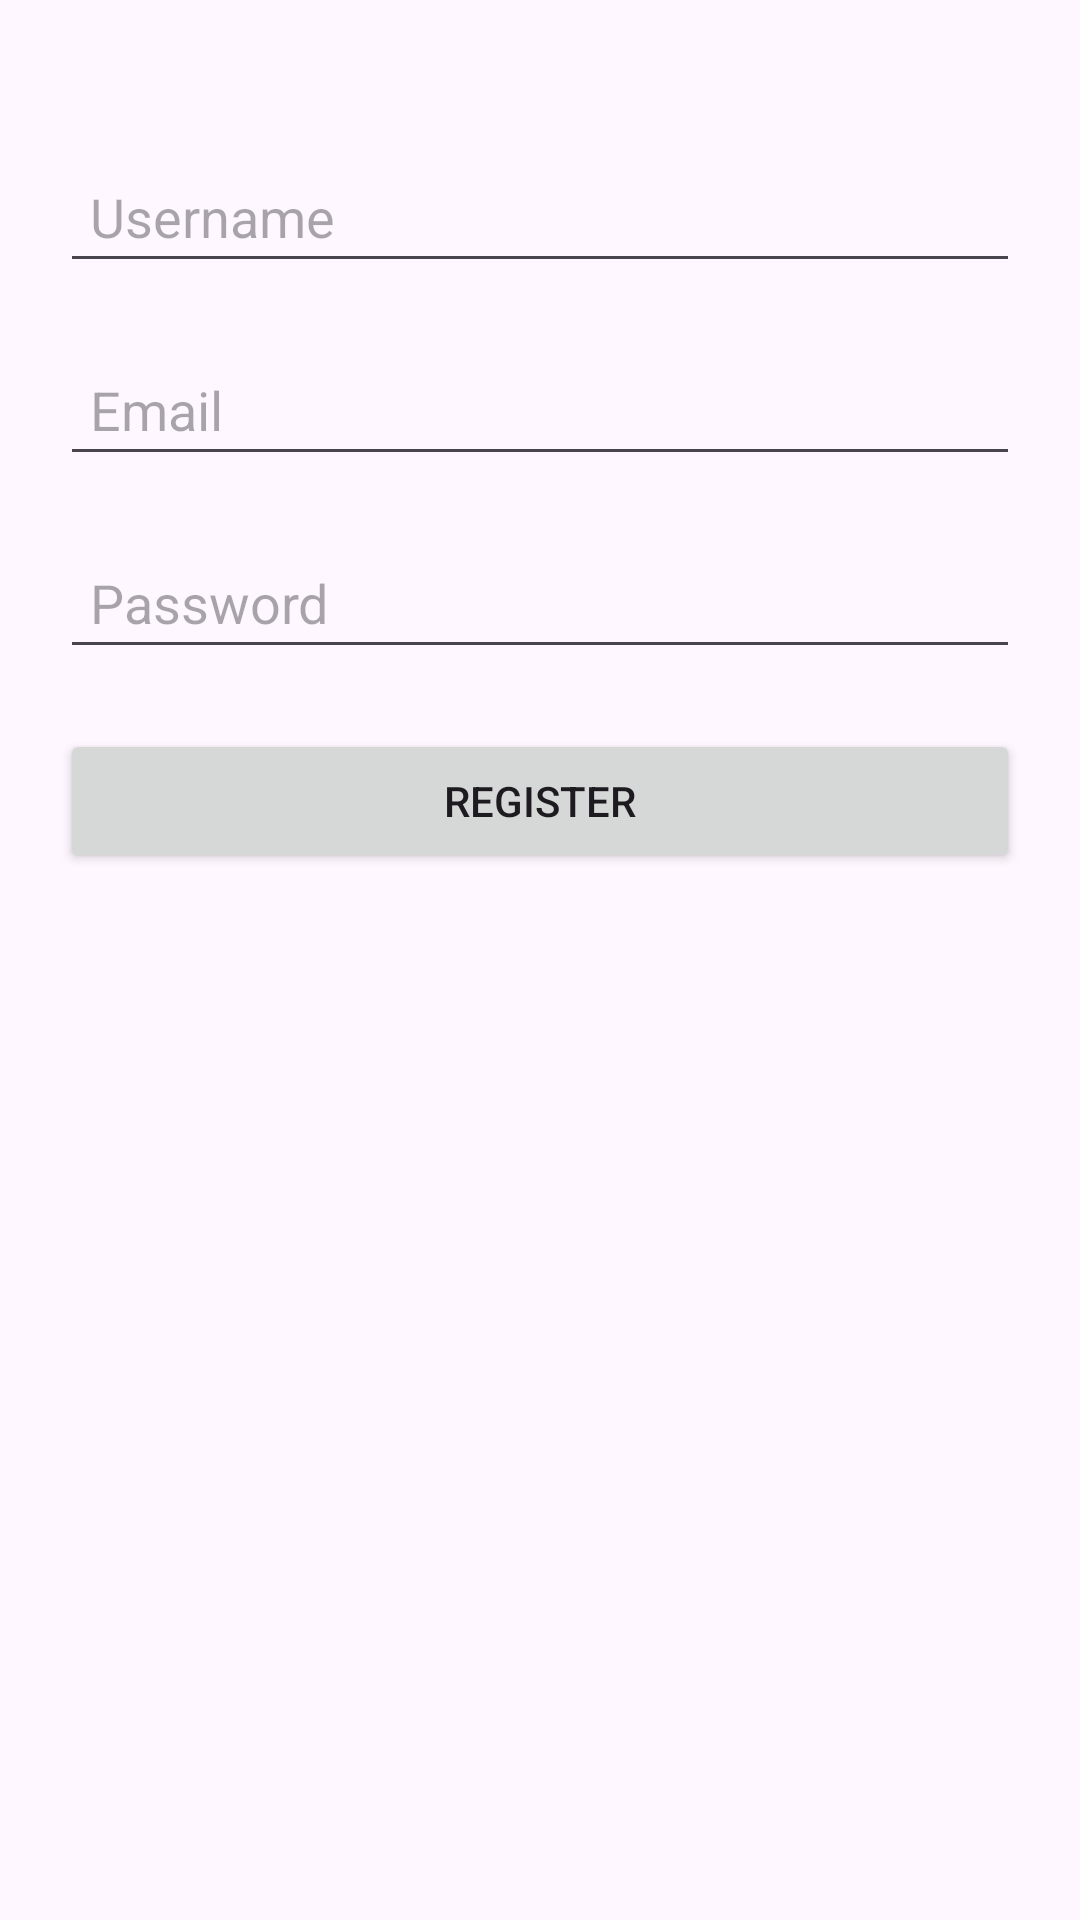

This screen was rendered from an Android layout file. Write that file and the resources it references.
<!-- AndroidManifest.xml: application theme Theme.UniTechAndroid -->
<!-- res/layout/activity_register.xml -->
<?xml version="1.0" encoding="utf-8"?>
<RelativeLayout xmlns:android="http://schemas.android.com/apk/res/android"
    android:layout_width="match_parent"
    android:layout_height="match_parent">

    <EditText
        android:id="@+id/editTextUsername"
        android:layout_width="match_parent"
        android:layout_height="wrap_content"
        android:layout_marginTop="50dp"
        android:hint="Username"
        android:padding="10dp"
        android:layout_marginStart="20dp"
        android:layout_marginEnd="20dp"/>

    <EditText
        android:id="@+id/editTextEmail"
        android:layout_width="match_parent"
        android:layout_height="wrap_content"
        android:layout_below="@id/editTextUsername"
        android:layout_marginTop="20dp"
        android:hint="Email"
        android:padding="10dp"
        android:layout_marginStart="20dp"
        android:layout_marginEnd="20dp"/>

    <EditText
        android:id="@+id/editTextPassword"
        android:layout_width="match_parent"
        android:layout_height="wrap_content"
        android:layout_below="@id/editTextEmail"
        android:layout_marginTop="20dp"
        android:hint="Password"
        android:padding="10dp"
        android:layout_marginStart="20dp"
        android:layout_marginEnd="20dp"
        android:inputType="textPassword"/>

    <Button
        android:id="@+id/buttonRegister"
        android:layout_width="match_parent"
        android:layout_height="wrap_content"
        android:text="Register"
        android:layout_below="@id/editTextPassword"
        android:layout_marginTop="20dp"
        android:layout_marginStart="20dp"
        android:layout_marginEnd="20dp"/>

</RelativeLayout>
<!-- resources referenced by this layout -->
<resources>
  <style name="Theme.UniTechAndroid" parent="Base.Theme.UniTechAndroid" />
  <style name="Base.Theme.UniTechAndroid" parent="Theme.Material3.DayNight.NoActionBar">
          
          
      </style>
</resources>
